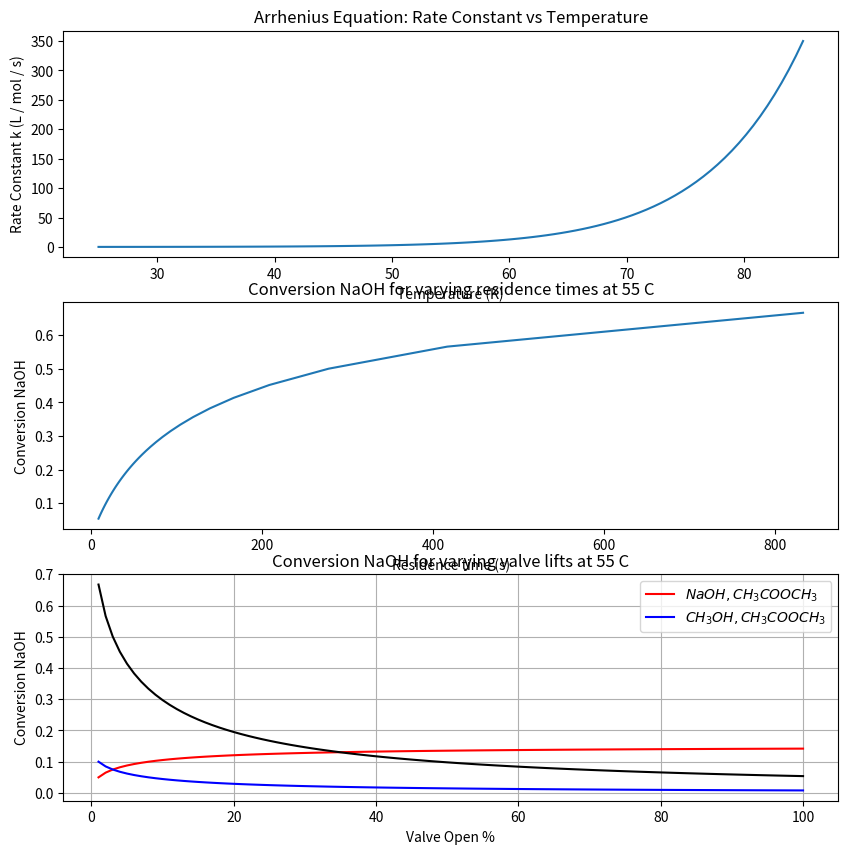

Generate this figure with matplotlib:
import numpy as np
import matplotlib.pyplot as plt


def k(T):
    Ea =  131550  # J/mol
    R = 8.314     # J/(mol*K)
    A = 5.38e21     # Pre-exponential factor (L / mol / s)
    return A * np.exp(-Ea / (R * T))

if __name__ == "__main__":
    # Plot 1: K vals
    T_values = np.linspace(25, 85, 100)  # Temperature range from 300K to 800K
    Tk_vals = T_values + 273.15
    k_values = k(Tk_vals)

    # Plot 2: Conversion
    Tk = 25 + 273.15
    max_flow = 60 * 2 / 1000 # L / s
    vol = 1 # L
    flow = np.linspace(0.01, 1, 100) * max_flow
    Ca0 = .15; Cb0 = .15
    residence_times = vol / flow # spacetime, s
    ka = k(Tk)

    xas = []
    for tau in residence_times:
        a = tau * ka * Ca0
        poly = [ a, -(1 + 2 * a), a ]
        sol = np.roots(poly)
        # print(sol)
        sol = sol[0] if sol[0] > 0 and sol[0] < 1 else sol[1]
        xas.append(sol)

    xa = np.array(xas)

    # Plot 3: Concentrations
    Ca = Ca0 * (1 - xa)
    Cc = Ca0 * xa

    # Plot
    fig, axes = plt.subplots(3, 1, figsize=(10, 10))

    axes[0].plot(T_values, k_values)
    axes[0].set_xlabel('Temperature (K)')
    axes[0].set_ylabel('Rate Constant k (L / mol / s)')
    axes[0].set_title('Arrhenius Equation: Rate Constant vs Temperature')

    axes[1].plot(residence_times, xa)
    axes[1].set_xlabel('Residence time (s)')
    axes[1].set_ylabel('Conversion NaOH')
    axes[1].set_title('Conversion NaOH for varying residence times at 55 C')

    axes[2].plot(flow / max_flow * 100, Ca, 'r-', label=r'$NaOH, CH_3COOCH_3$')
    axes[2].plot(flow / max_flow * 100, Cc, 'b-', label=r'$CH_3OH, CH_3COOCH_3$')
    axes[2].set_xlabel('Valve Open %')
    axes[2].set_ylabel('Concentration (M)')
    axes[2].set_title('Concentrations for varying valve settings at 55 C')
    axes[2].legend()
    plt.show()

    plt.plot(flow / max_flow * 100, xa, 'k-')
    plt.xlabel('Valve Open %')
    plt.ylabel('Conversion NaOH')
    plt.title('Conversion NaOH for varying valve lifts at 55 C')
    plt.grid()
    plt.show()